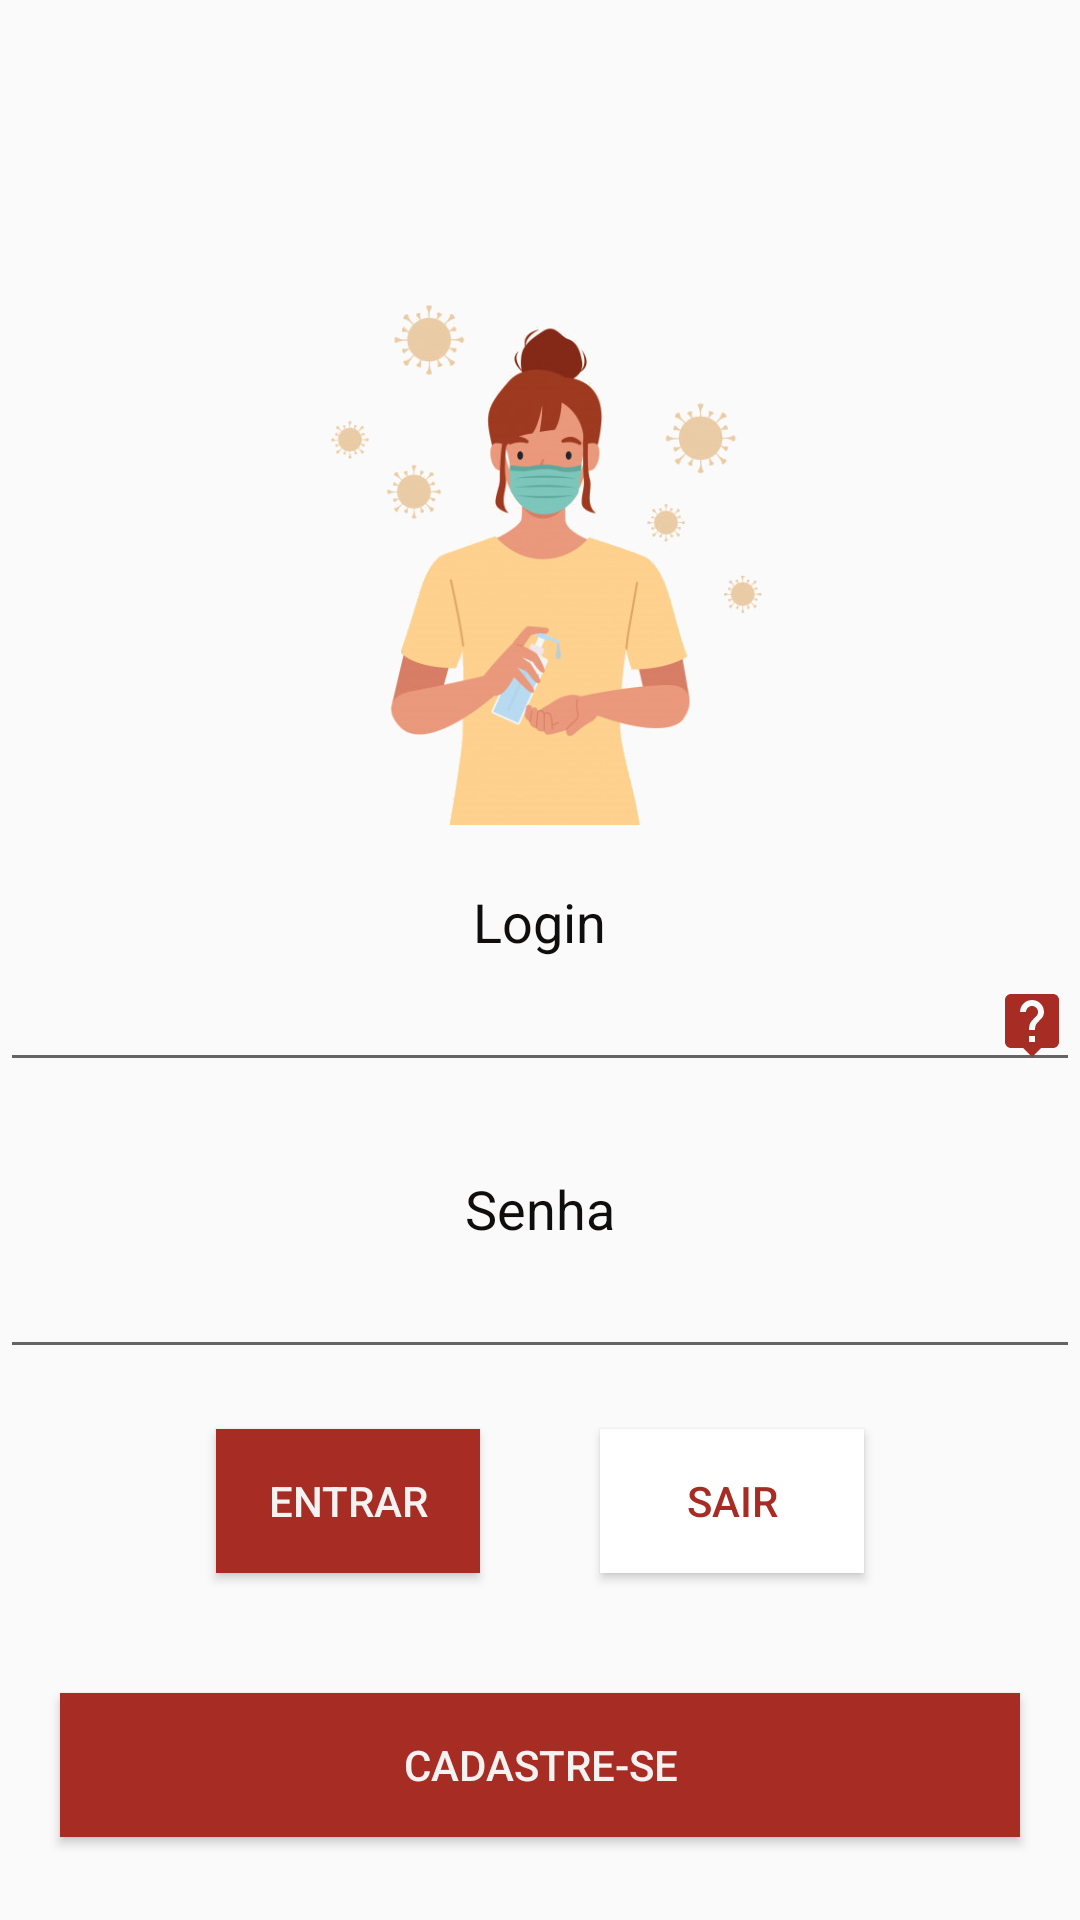

The Android layout XML behind this screen, and the referenced resources:
<!-- AndroidManifest.xml: application theme estiloSemBarra -->
<!-- res/layout/activity_login.xml -->
<?xml version="1.0" encoding="utf-8"?>
<LinearLayout xmlns:android="http://schemas.android.com/apk/res/android"
    xmlns:app="http://schemas.android.com/apk/res-auto"
    xmlns:tools="http://schemas.android.com/tools"
    android:layout_width="match_parent"
    android:layout_height="match_parent"
    android:orientation="vertical"
    tools:context=".Login">


    <ImageView
        android:layout_width="wrap_content"
        android:layout_height="200dp"
        android:layout_gravity="center"
        android:layout_marginTop="75dp"
        android:contentDescription="@string/NovoNormal"
        android:src="@drawable/logo" />

    <TextView
        style="@style/TextAppearance.AppCompat.Medium"
        android:layout_width="wrap_content"
        android:layout_height="wrap_content"
        android:layout_gravity="center"
        android:layout_marginTop="20dp"
        android:labelFor="@id/txtLogin"
        android:text="@string/Login"
        android:textColor="@color/preto" />

    <EditText
        android:id="@+id/txtLogin"

        android:layout_width="match_parent"
        android:layout_height="wrap_content"
        android:drawableRight="@drawable/ic_help"
        android:inputType="textEmailAddress"
        android:maxLength="50" />

    <TextView
        style="@style/TextAppearance.AppCompat.Medium"
        android:layout_width="wrap_content"
        android:layout_height="wrap_content"
        android:layout_gravity="center"
        android:layout_marginTop="30dp"
        android:labelFor="@id/txtSenha"
        android:text="@string/Senha"
        android:textColor="@color/preto" />

    <EditText
        android:id="@+id/txtSenha"
        android:layout_width="match_parent"
        android:layout_height="wrap_content"
        android:inputType="textPassword"
        android:maxLength="8" />

    <LinearLayout
        android:layout_width="match_parent"
        android:layout_height="wrap_content"
        android:gravity="center"
        android:orientation="horizontal">

        <Button
            android:id="@+id/btnEntrar"
            android:layout_width="wrap_content"
            android:layout_height="wrap_content"
            android:layout_margin="20dp"
            android:background="@color/botao"
            android:text="@string/Entrar"
            android:textColor="@color/branco" />

        <Button
            android:id="@+id/btnSair"
            android:layout_width="wrap_content"
            android:layout_height="wrap_content"
            android:layout_margin="20dp"
            android:background="@color/fundo"
            android:text="@string/Sair"
            android:textColor="@color/botao" />


    </LinearLayout>

    <Button
        android:id="@+id/btnCadastrar"
        android:layout_width="match_parent"
        android:layout_height="wrap_content"
        android:layout_margin="20dp"
        android:background="@color/botao"
        android:text="@string/Cadastrese"
        android:textColor="@color/branco" />


</LinearLayout>
<!-- resources referenced by this layout -->
<resources>
  <color name="botao">#A62C24</color>
  <color name="branco">#F6F2F2</color>
  <color name="fundo">#FFFFFF</color>
  <color name="preto">#100D0D</color>
  <!-- drawable ic_help (drawable) -->
  <vector xmlns:android="http://schemas.android.com/apk/res/android"
      android:width="24dp"
      android:height="24dp"
      android:viewportWidth="24"
      android:viewportHeight="24"
      >
    <path
        android:fillColor="@color/botao"
        android:pathData="M19,2L5,2c-1.11,0 -2,0.9 -2,2v14c0,1.1 0.89,2 2,2h4l3,3 3,-3h4c1.1,0 2,-0.9 2,-2L21,4c0,-1.1 -0.9,-2 -2,-2zM13,18h-2v-2h2v2zM15.07,10.25l-0.9,0.92C13.45,11.9 13,12.5 13,14h-2v-0.5c0,-1.1 0.45,-2.1 1.17,-2.83l1.24,-1.26c0.37,-0.36 0.59,-0.86 0.59,-1.41 0,-1.1 -0.9,-2 -2,-2s-2,0.9 -2,2L8,8c0,-2.21 1.79,-4 4,-4s4,1.79 4,4c0,0.88 -0.36,1.68 -0.93,2.25z"/>
  </vector>
  <!-- drawable logo: png bitmap (drawable, 90992 bytes) -->
  <string name="Cadastrese">Cadastre-se</string>
  <string name="Entrar">Entrar</string>
  <string name="Login">Login</string>
  <string name="NovoNormal">Novo Normal</string>
  <string name="Sair">Sair</string>
  <string name="Senha">Senha</string>
  <style name="estiloSemBarra" parent="Theme.AppCompat.Light.NoActionBar">
          
          <item name="colorPrimary">@color/colorPrimary</item>
          <item name="colorPrimaryDark">@color/colorPrimaryDark</item>
          <item name="colorAccent">@color/colorAccent</item>
      </style>
  <color name="colorPrimary">#6200EE</color>
  <color name="colorPrimaryDark">#3F51B5</color>
  <color name="colorAccent">#03DAC5</color>
</resources>
